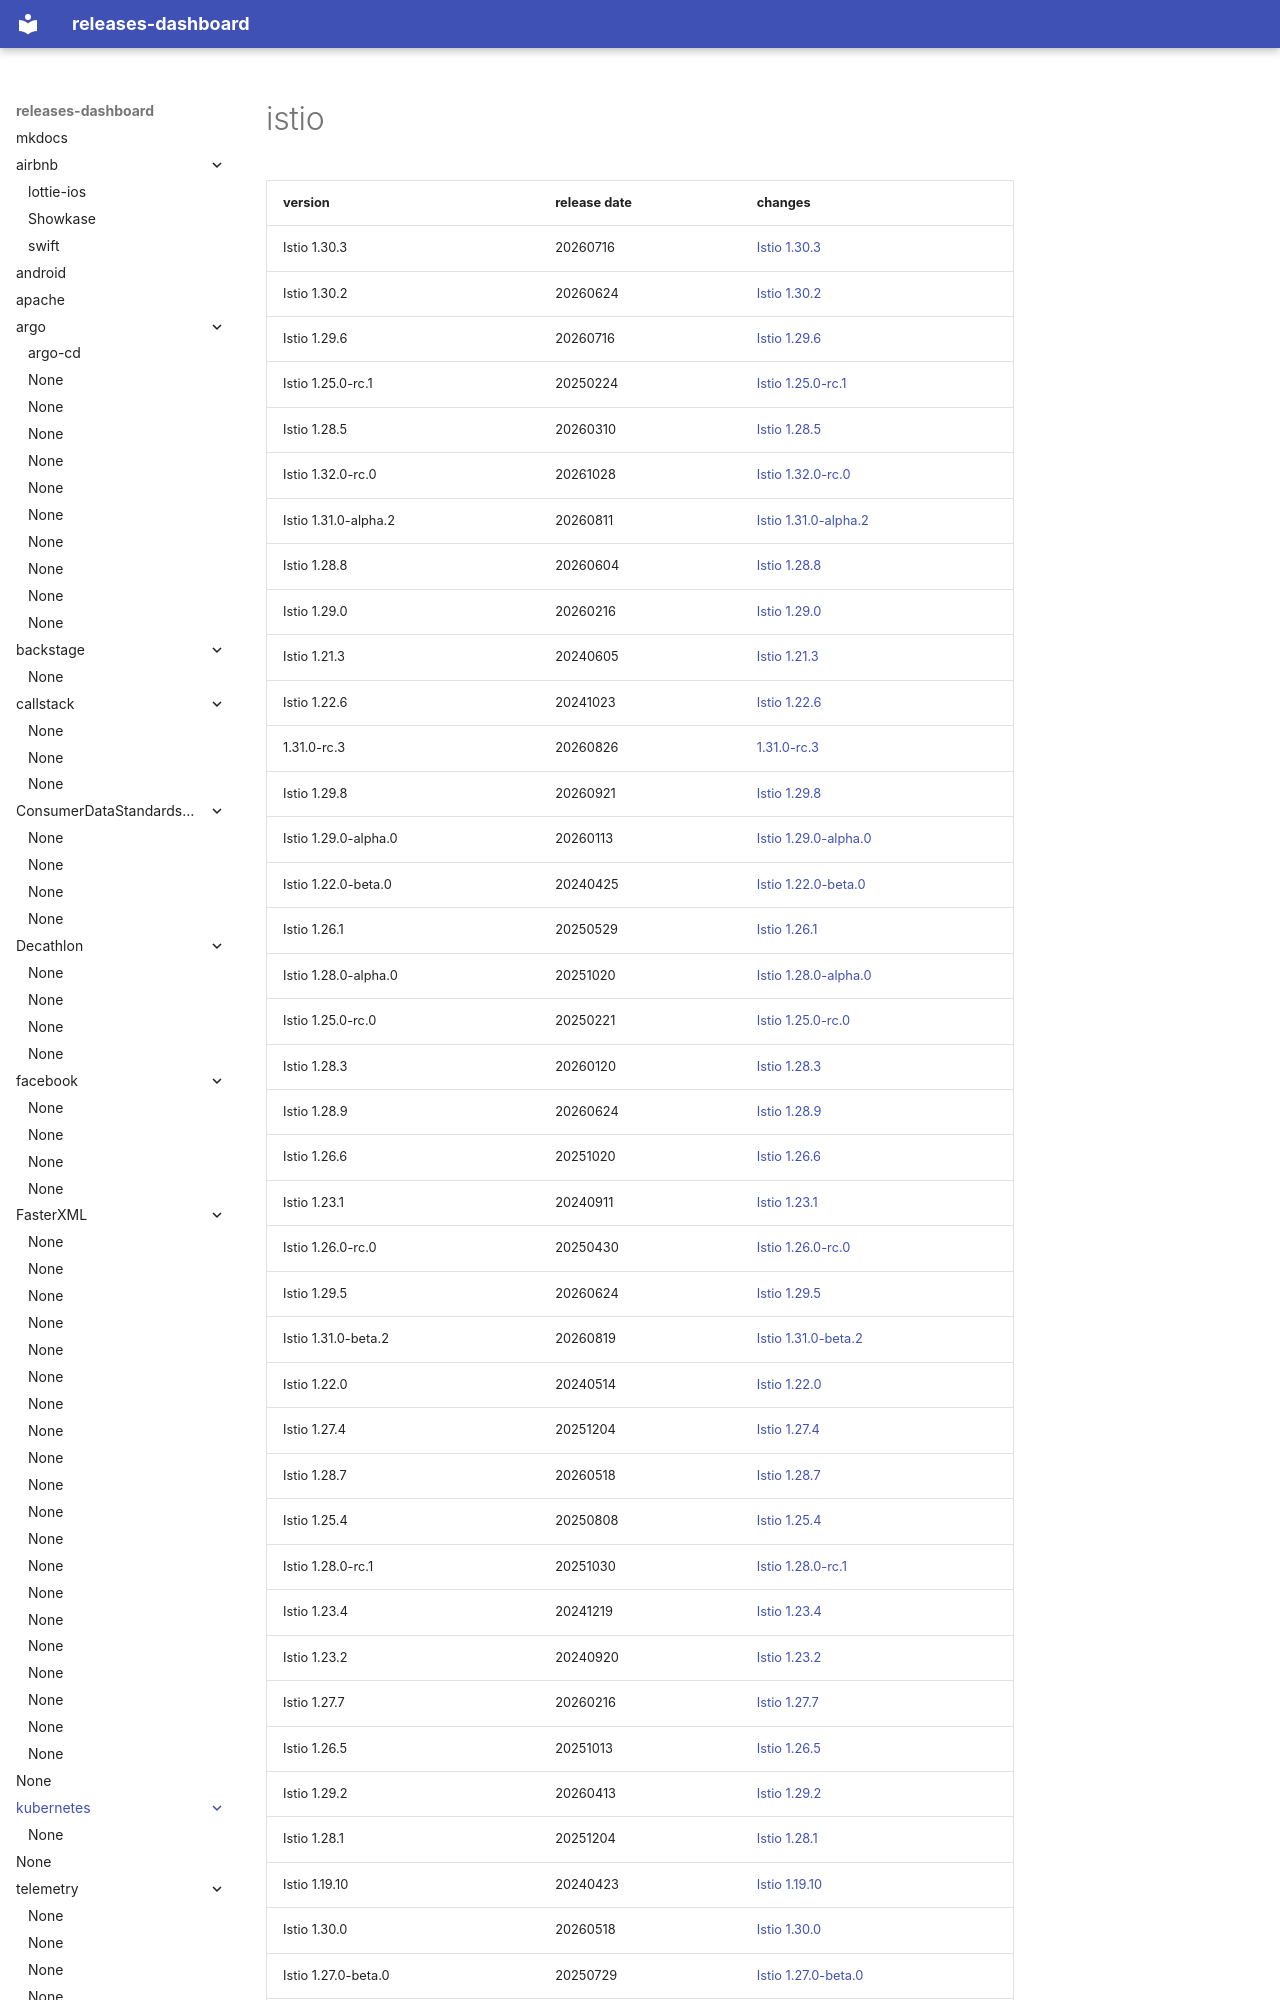

repository: rock-hu/releases-dashboard · page: istio/istio/index.html · generator: mkdocs

# istio	


|version|release date|changes|
|---|---|---|
|Istio 1.30.3|20260716|[Istio 1.30.3](./Istio 1.30.3-20260716.md)|
|Istio 1.30.2|20260624|[Istio 1.30.2](./Istio 1.30.2-20260624.md)|
|Istio 1.29.6|20260716|[Istio 1.29.6](./Istio 1.29.6-20260716.md)|
|Istio 1.25.0-rc.1|20250224|[Istio 1.25.0-rc.1](./Istio 1.25.0-rc.1-20250224.md)|
|Istio 1.28.5|20260310|[Istio 1.28.5](./Istio 1.28.5-20260310.md)|
|Istio 1.32.0-rc.0|20261028|[Istio 1.32.0-rc.0](./Istio 1.32.0-rc.0-20261028.md)|
|Istio 1.31.0-alpha.2|20260811|[Istio 1.31.0-alpha.2](./Istio 1.31.0-alpha.2-20260811.md)|
|Istio 1.28.8|20260604|[Istio 1.28.8](./Istio 1.28.8-20260604.md)|
|Istio 1.29.0|20260216|[Istio 1.29.0](./Istio 1.29.0-20260216.md)|
|Istio 1.21.3|20240605|[Istio 1.21.3](./Istio 1.21.3-20240605.md)|
|Istio 1.22.6|20241023|[Istio 1.22.6](./Istio 1.22.6-20241023.md)|
|1.31.0-rc.3|20260826|[1.31.0-rc.3](./1.31.0-rc.3-20260826.md)|
|Istio 1.29.8|20260921|[Istio 1.29.8](./Istio 1.29.8-20260921.md)|
|Istio 1.29.0-alpha.0|20260113|[Istio 1.29.0-alpha.0](./Istio 1.29.0-alpha.0-20260113.md)|
|Istio 1.22.0-beta.0|20240425|[Istio 1.22.0-beta.0](./Istio 1.22.0-beta.0-20240425.md)|
|Istio 1.26.1|20250529|[Istio 1.26.1](./Istio 1.26.1-20250529.md)|
|Istio 1.28.0-alpha.0|20251020|[Istio 1.28.0-alpha.0](./Istio 1.28.0-alpha.0-20251020.md)|
|Istio 1.25.0-rc.0|20250221|[Istio 1.25.0-rc.0](./Istio 1.25.0-rc.0-20250221.md)|
|Istio 1.28.3|20260120|[Istio 1.28.3](./Istio 1.28.3-20260120.md)|
|Istio 1.28.9|20260624|[Istio 1.28.9](./Istio 1.28.9-20260624.md)|
|Istio 1.26.6|20251020|[Istio 1.26.6](./Istio 1.26.6-20251020.md)|
|Istio 1.23.1|20240911|[Istio 1.23.1](./Istio 1.23.1-20240911.md)|
|Istio 1.26.0-rc.0|20250430|[Istio 1.26.0-rc.0](./Istio 1.26.0-rc.0-20250430.md)|
|Istio 1.29.5|20260624|[Istio 1.29.5](./Istio 1.29.5-20260624.md)|
|Istio 1.31.0-beta.2|20260819|[Istio 1.31.0-beta.2](./Istio 1.31.0-beta.2-20260819.md)|
|Istio 1.22.0|20240514|[Istio 1.22.0](./Istio 1.22.0-20240514.md)|
|Istio 1.27.4|20251204|[Istio 1.27.4](./Istio 1.27.4-20251204.md)|
|Istio 1.28.7|20260518|[Istio 1.28.7](./Istio 1.28.7-20260518.md)|
|Istio 1.25.4|20250808|[Istio 1.25.4](./Istio 1.25.4-20250808.md)|
|Istio 1.28.0-rc.1|20251030|[Istio 1.28.0-rc.1](./Istio 1.28.0-rc.1-20251030.md)|
|Istio 1.23.4|20241219|[Istio 1.23.4](./Istio 1.23.4-20241219.md)|
|Istio 1.23.2|20240920|[Istio 1.23.2](./Istio 1.23.2-20240920.md)|
|Istio 1.27.7|20260216|[Istio 1.27.7](./Istio 1.27.7-20260216.md)|
|Istio 1.26.5|20251013|[Istio 1.26.5](./Istio 1.26.5-20251013.md)|
|Istio 1.29.2|20260413|[Istio 1.29.2](./Istio 1.29.2-20260413.md)|
|Istio 1.28.1|20251204|[Istio 1.28.1](./Istio 1.28.1-20251204.md)|
|Istio 1.19.10|20240423|[Istio 1.19.10](./Istio 1.19.10-20240423.md)|
|Istio 1.30.0|20260518|[Istio 1.30.0](./Istio 1.30.0-20260518.md)|
|Istio 1.27.0-beta.0|20250729|[Istio 1.27.0-beta.0](./Istio 1.27.0-beta.0-20250729.md)|
|Istio 1.30.1|20260604|[Istio 1.30.1](./Istio 1.30.1-20260604.md)|
|Istio 1.31.4|20261106|[Istio 1.31.4](./I
